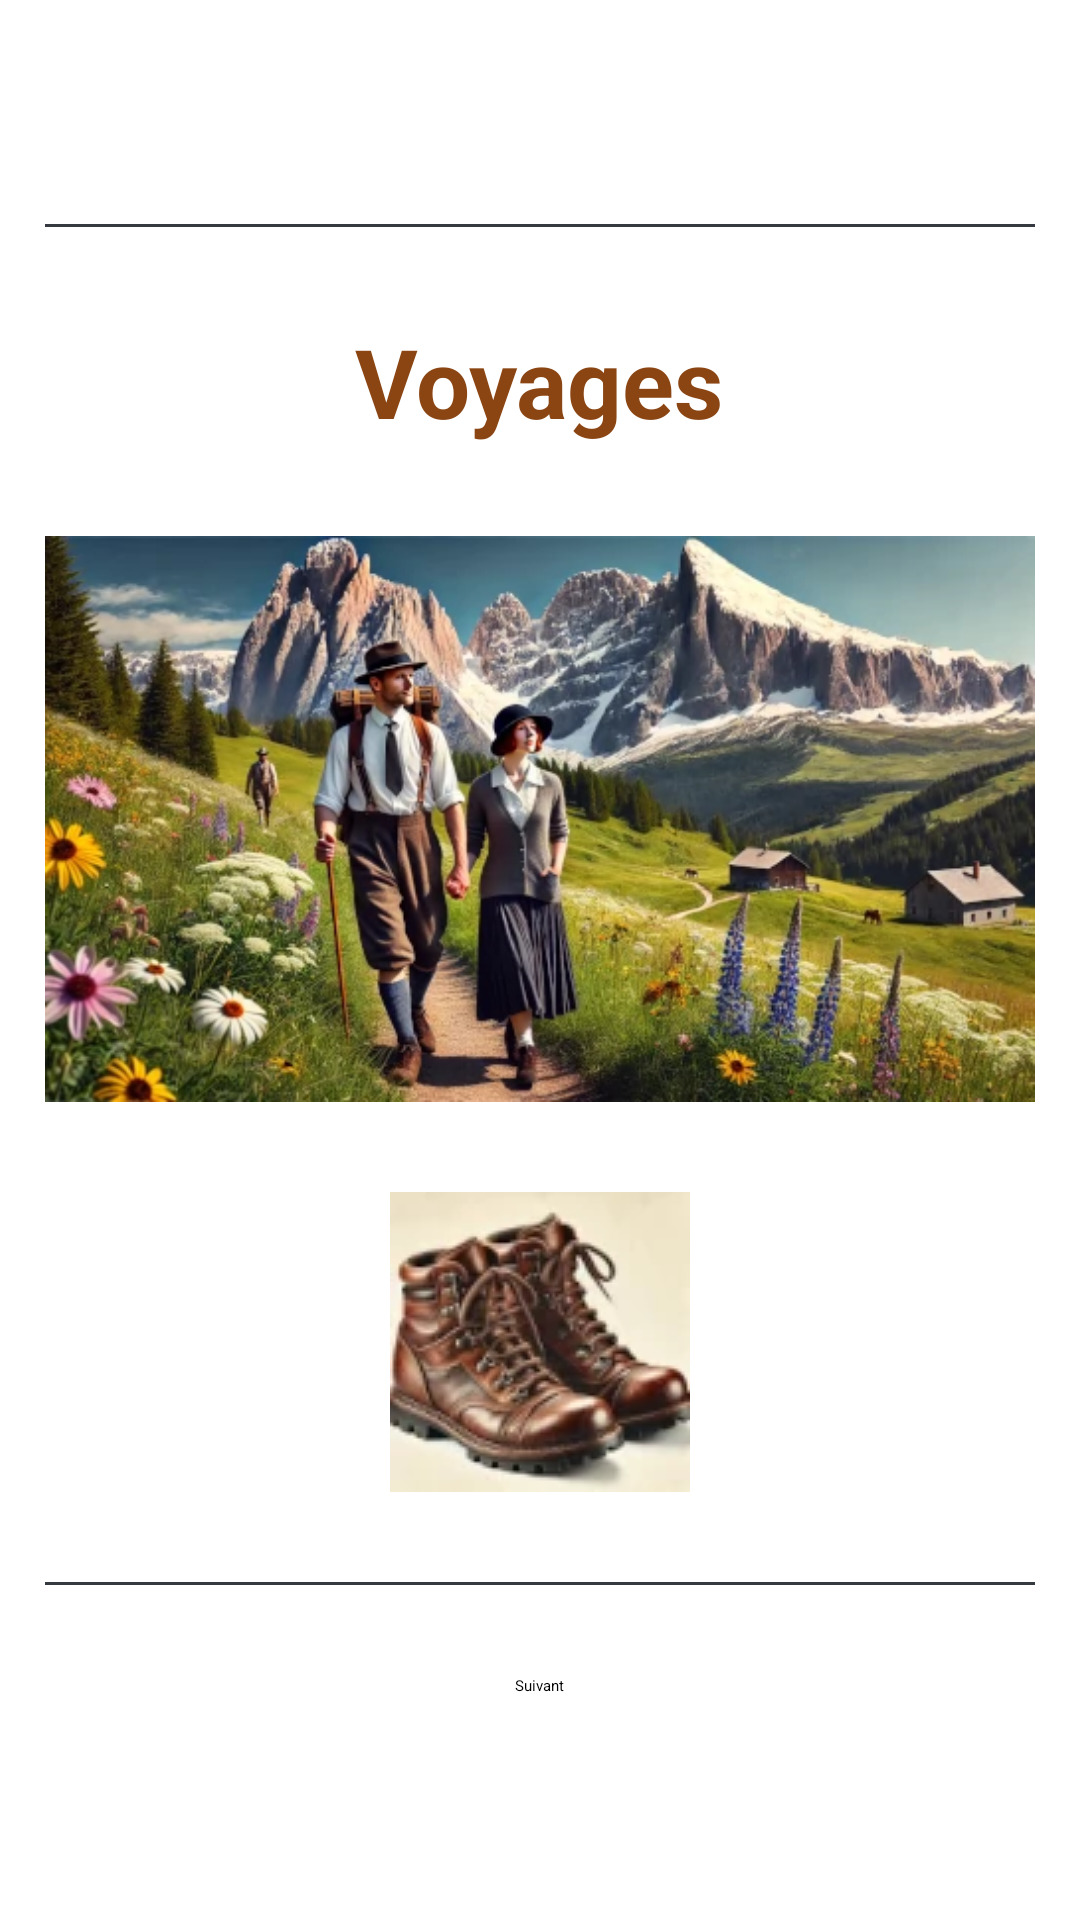

Reconstruct the res/layout file that produces this screen, plus the resources it refers to.
<!-- AndroidManifest.xml: application theme Theme.Voyage1 -->
<!-- res/layout/page_de_garde.xml -->
﻿<?xml version="1.0" encoding="utf-8"?>
<LinearLayout xmlns:android="http://schemas.android.com/apk/res/android"
    android:id="@+id/main"
    android:layout_width="match_parent"
    android:layout_height="match_parent"
    android:orientation="vertical"
    android:padding="15dp"
    android:gravity="center"
    android:background="@color/blanche">

    
    <View
        android:layout_width="match_parent"
        android:layout_height="1dp"
        android:layout_marginBottom="30dp"
        android:background="@color/grisFonce"/>

    
    <TextView
        android:id="@+id/titre"
        android:layout_width="wrap_content"
        android:layout_height="wrap_content"
        android:text="@string/titreVoyages"
        android:textSize="32sp"
        android:textStyle="bold"
        android:layout_marginBottom="30dp"
        android:textColor="@color/marron"/>

    
    <ImageView
        android:id="@+id/imageMontagne"
        android:layout_width="match_parent"
        android:layout_height="wrap_content"
        android:adjustViewBounds="true"
        android:contentDescription="@string/imageMontagne"
        android:src="@drawable/montagne500x286"
        android:layout_marginBottom="30dp"/>

    
    <ImageView
        android:id="@+id/imageLogoAdresse"
        android:layout_width="wrap_content"
        android:layout_height="wrap_content"
        android:layout_gravity="center"
        android:adjustViewBounds="true"
        android:contentDescription="@string/imageChaussures"
        android:src="@drawable/chaussures100x100"
        android:layout_marginBottom="30dp"/>

    
    <View
        android:layout_width="match_parent"
        android:layout_height="1dp"
        android:layout_marginBottom="30dp"
        android:background="@color/grisFonce"/>

    
    <Button
        android:id="@+id/boutonPrecedent"
        android:layout_width="wrap_content"
        android:layout_height="wrap_content"
        android:layout_gravity="center"
        android:backgroundTint="@color/marron"
        android:text="@string/suivant"
        android:onClick="pageSuivante"/>

</LinearLayout>
<!-- resources referenced by this layout -->
<resources>
  <color name="blanche">#FFFFFF</color>
  <color name="grisFonce">#343A40</color>
  <color name="marron">#8B4513</color>
  <!-- drawable chaussures100x100: webp bitmap (drawable, 4704 bytes) -->
  <!-- drawable montagne500x286: webp bitmap (drawable, 63896 bytes) -->
  <string name="imageChaussures">Image de chaussures</string>
  <string name="imageMontagne">Image de montagne</string>
  <string name="suivant">Suivant</string>
  <string name="titreVoyages">Voyages</string>
</resources>
